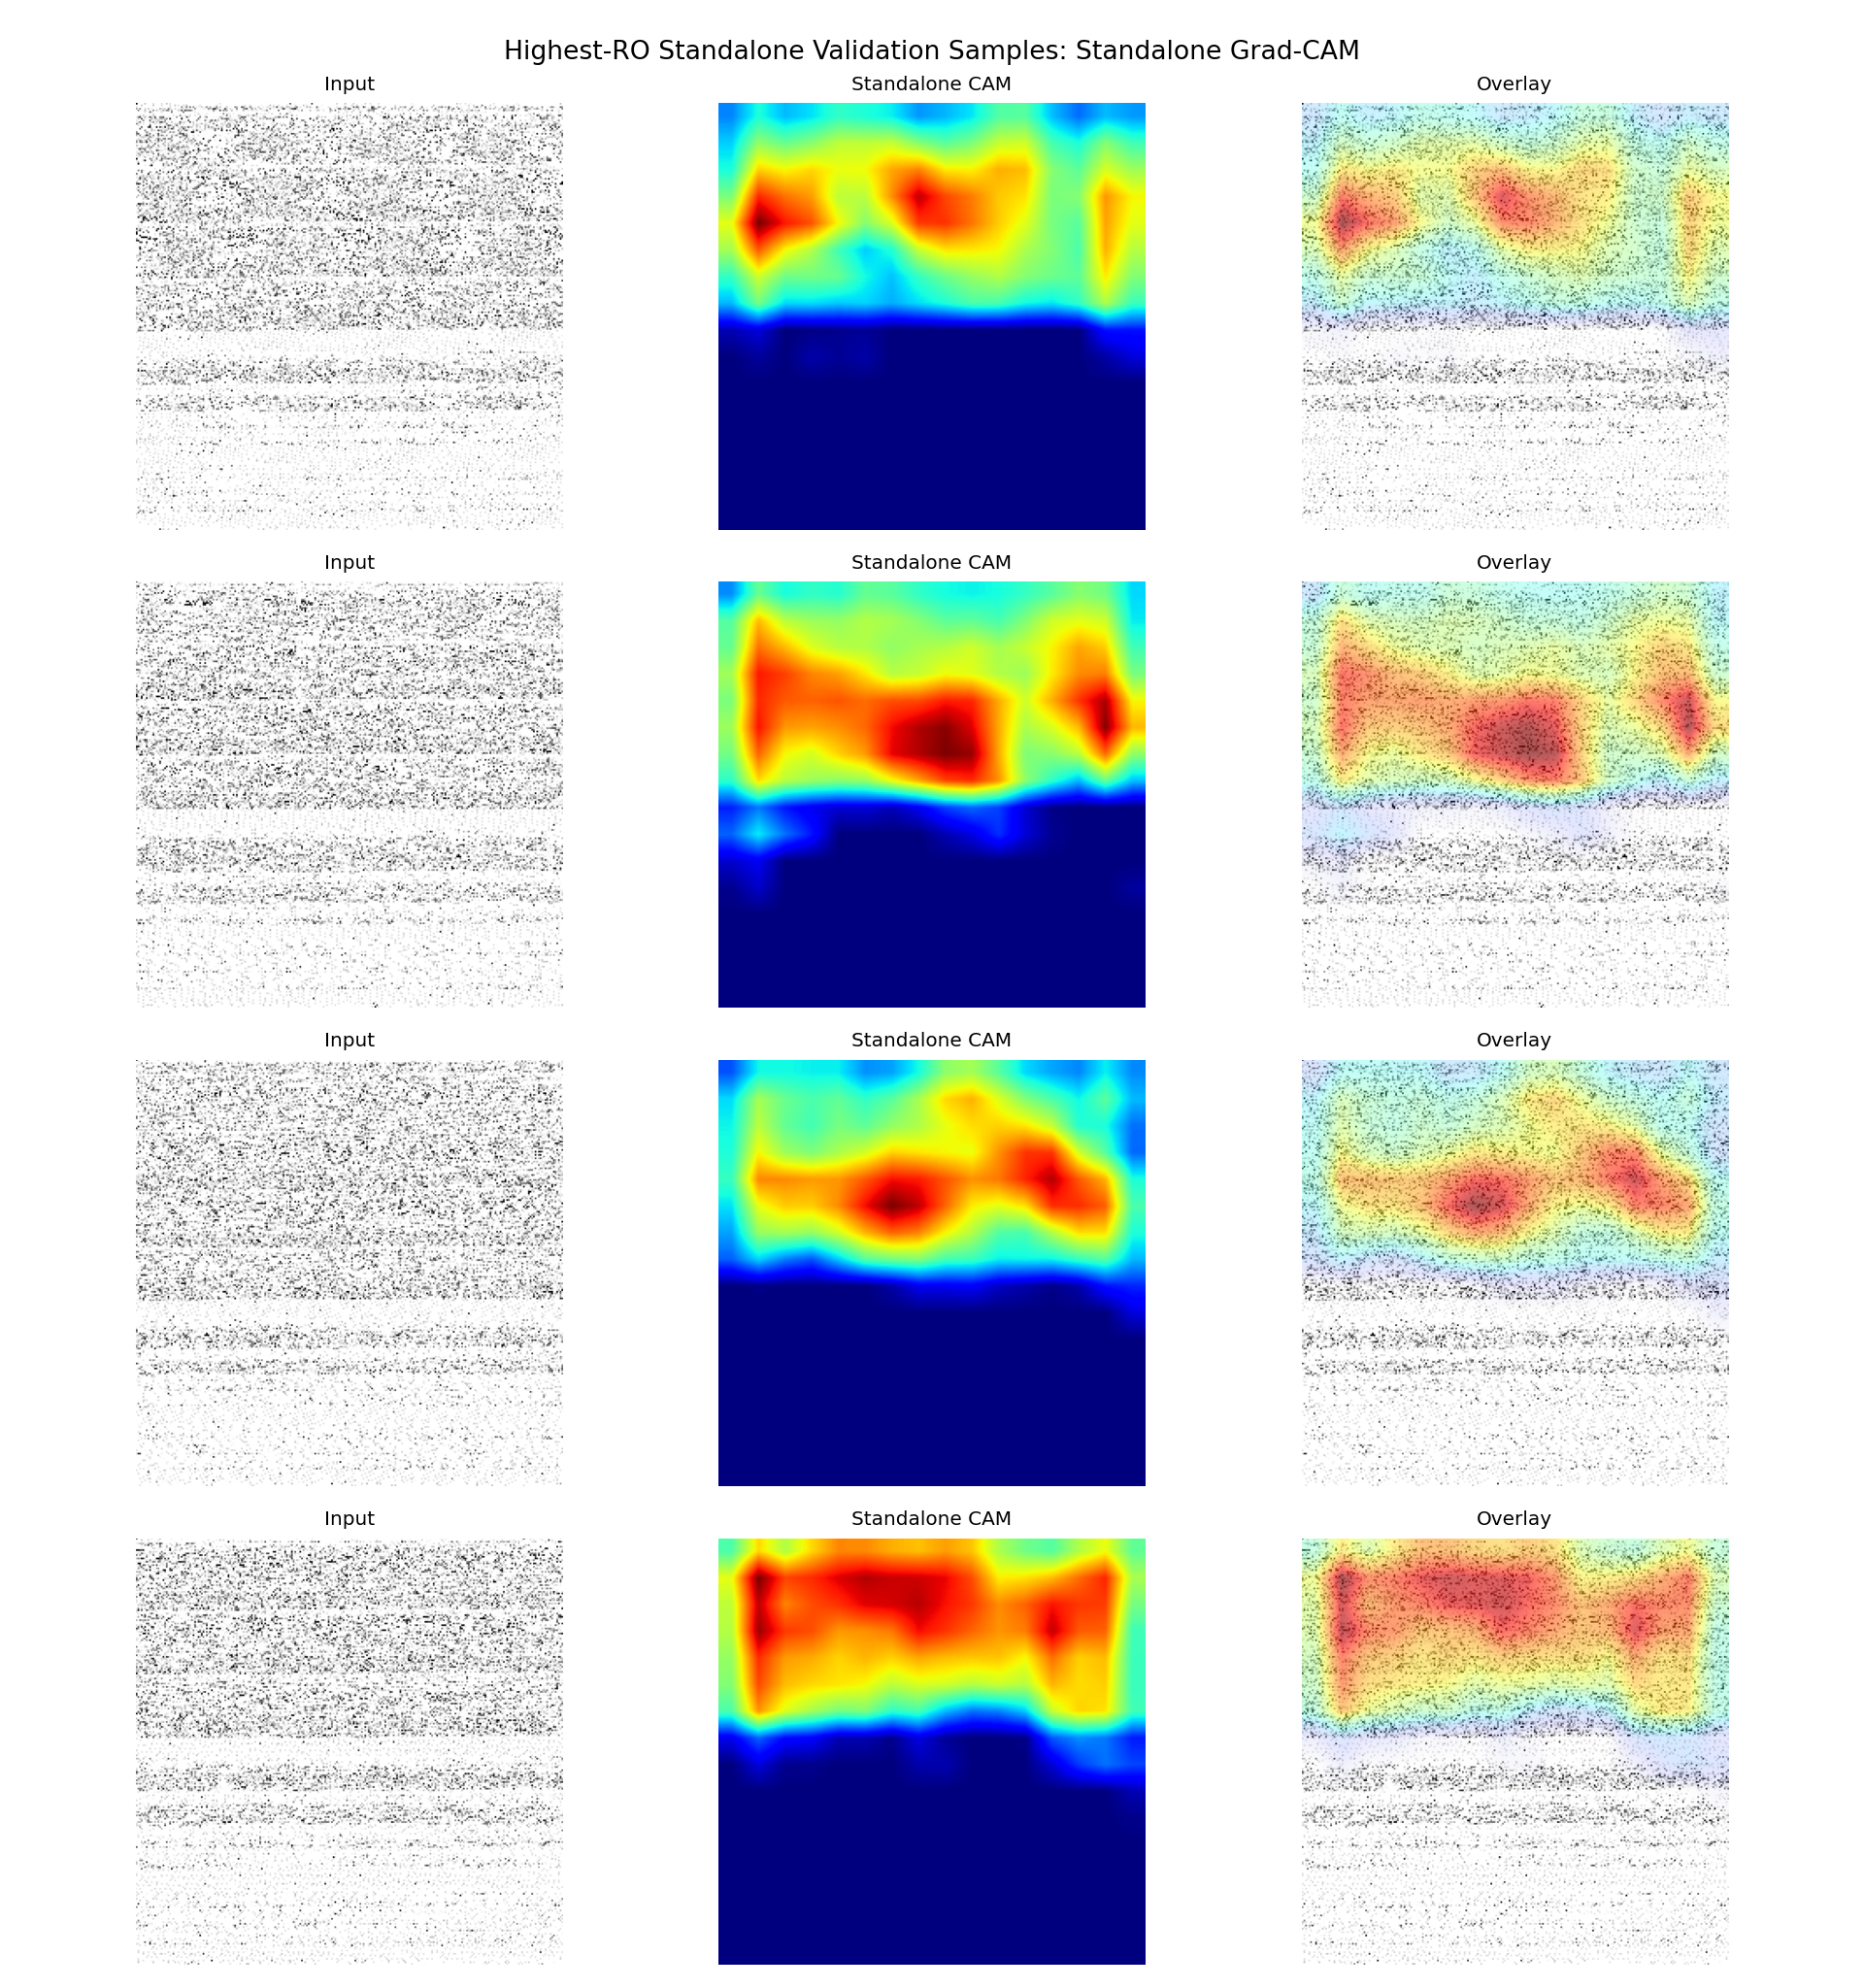

The data file committed next to this chart (first rows):
sample_id, app_name, ro_count, probability, predicted_label, correct, split, target_class, target_layer
it1_S074, ro_22000, 22000, 0.8937, 1, True, fold_0, standalone, conv3
it2_S013, ro_21000, 21000, 0.9248, 1, True, fold_0, standalone, conv3
it2_S042, ro_20000, 20000, 0.8576, 1, True, fold_0, standalone, conv3
it1_S027, ro_19000, 19000, 0.8496, 1, True, fold_0, standalone, conv3
